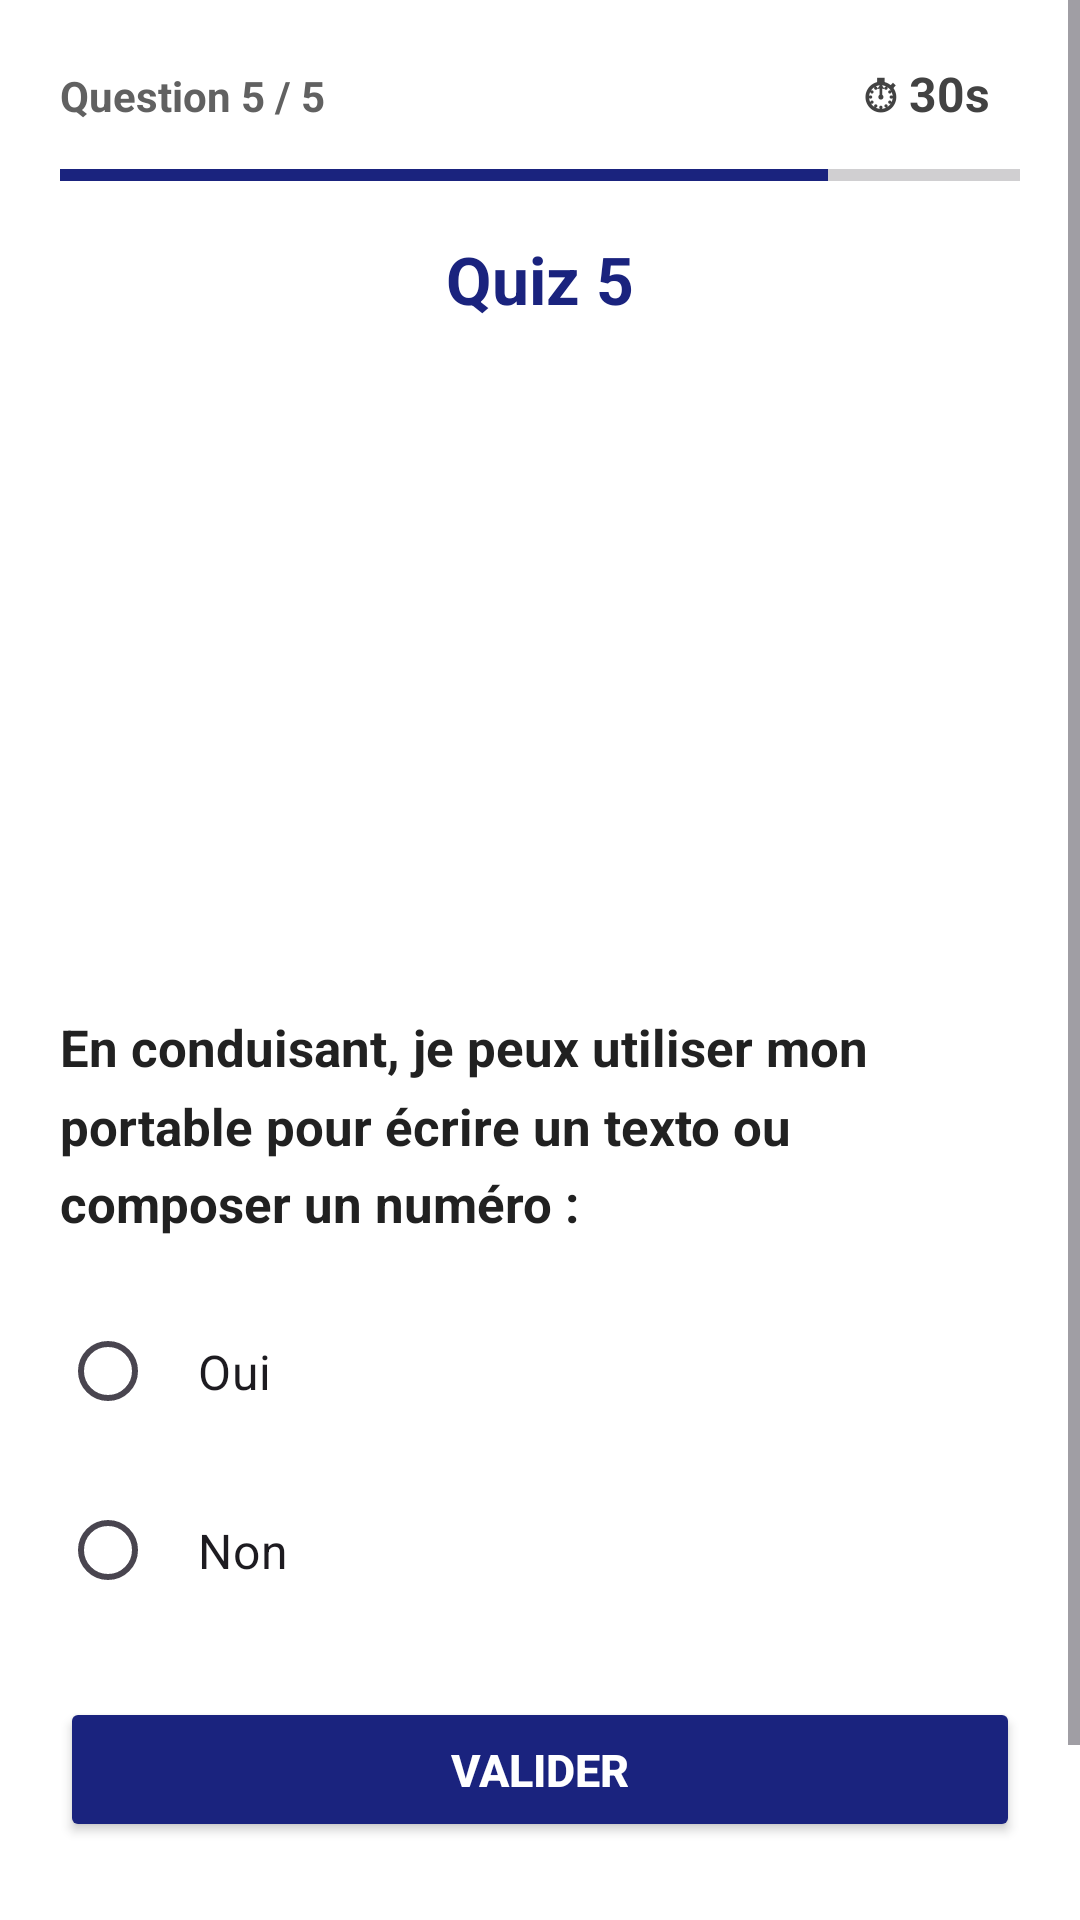

Reconstruct the res/layout file that produces this screen, plus the resources it refers to.
<!-- AndroidManifest.xml: application theme Theme.Quizapp_ouard -->
<!-- res/layout/activity_quiz5.xml -->
<?xml version="1.0" encoding="utf-8"?>
<ScrollView
    xmlns:android="http://schemas.android.com/apk/res/android"
    xmlns:tools="http://schemas.android.com/tools"
    android:layout_width="match_parent"
    android:layout_height="match_parent"
    android:background="#FFFFFF"
    tools:context=".Quiz5">

    <LinearLayout
        android:layout_width="match_parent"
        android:layout_height="wrap_content"
        android:orientation="vertical"
        android:paddingLeft="20dp"
        android:paddingRight="20dp"
        android:paddingTop="16dp"
        android:paddingBottom="20dp">

        
        <LinearLayout
            android:layout_width="match_parent"
            android:layout_height="wrap_content"
            android:orientation="horizontal"
            android:layout_marginBottom="8dp">

            <TextView
                android:id="@+id/tvProgress"
                android:layout_width="0dp"
                android:layout_height="wrap_content"
                android:layout_weight="1"
                android:text="Question 5 / 5"
                android:textSize="14sp"
                android:textColor="#616161"
                android:textStyle="bold" />

            <TextView
                android:id="@+id/tvTimer"
                android:layout_width="wrap_content"
                android:layout_height="wrap_content"
                android:text="⏱ 30s"
                android:textSize="16sp"
                android:textStyle="bold"
                android:textColor="#424242"
                android:paddingStart="10dp"
                android:paddingEnd="10dp"
                android:paddingTop="4dp"
                android:paddingBottom="4dp" />
        </LinearLayout>

        
        <ProgressBar
            android:id="@+id/pbQuestions"
            style="?android:attr/progressBarStyleHorizontal"
            android:layout_width="match_parent"
            android:layout_height="8dp"
            android:max="5"
            android:progress="4"
            android:progressTint="#1A237E"
            android:layout_marginBottom="16dp" />

        
        <TextView
            android:layout_width="wrap_content"
            android:layout_height="wrap_content"
            android:text="Quiz 5"
            android:textSize="22sp"
            android:textStyle="bold"
            android:textColor="#1A237E"
            android:layout_gravity="center_horizontal"
            android:layout_marginBottom="14dp" />

        
        <ImageView
            android:layout_width="match_parent"
            android:layout_height="200dp"
            android:src="@drawable/q5"
            android:scaleType="centerInside"
            android:layout_marginBottom="16dp"
            android:contentDescription="Téléphone au volant" />

        
        <TextView
            android:layout_width="wrap_content"
            android:layout_height="wrap_content"
            android:text="En conduisant, je peux utiliser mon portable pour écrire un texto ou composer un numéro :"
            android:textSize="17sp"
            android:textStyle="bold"
            android:textColor="#212121"
            android:lineSpacingMultiplier="1.3"
            android:layout_marginBottom="20dp" />

        
        <RadioGroup
            android:id="@+id/rg"
            android:layout_width="match_parent"
            android:layout_height="wrap_content"
            android:orientation="vertical"
            android:layout_marginBottom="24dp">

            <RadioButton
                android:id="@+id/rb1"
                android:layout_width="match_parent"
                android:layout_height="wrap_content"
                android:text="Oui"
                android:textSize="16sp"
                android:padding="14dp"
                android:layout_marginBottom="10dp"
                android:buttonTint="#1A237E" />

            <RadioButton
                android:id="@+id/rb2"
                android:layout_width="match_parent"
                android:layout_height="wrap_content"
                android:text="Non"
                android:textSize="16sp"
                android:padding="14dp"
                android:buttonTint="#1A237E" />

        </RadioGroup>

        
        <Button
            android:id="@+id/bNext"
            android:layout_width="match_parent"
            android:layout_height="wrap_content"
            android:text="VALIDER"
            android:textSize="15sp"
            android:textStyle="bold"
            android:backgroundTint="#1A237E"
            android:textColor="#FFFFFF"
            android:padding="14dp"
            android:layout_marginBottom="20dp" />

        
        <ImageView
            android:layout_width="50dp"
            android:layout_height="50dp"
            android:src="@drawable/logoo"
            android:layout_gravity="center_horizontal"
            android:contentDescription="Logo" />

    </LinearLayout>
</ScrollView>
<!-- resources referenced by this layout -->
<resources>
  <style name="Theme.Quizapp_ouard" parent="Theme.Material3.DayNight.NoActionBar">
      </style>
</resources>
